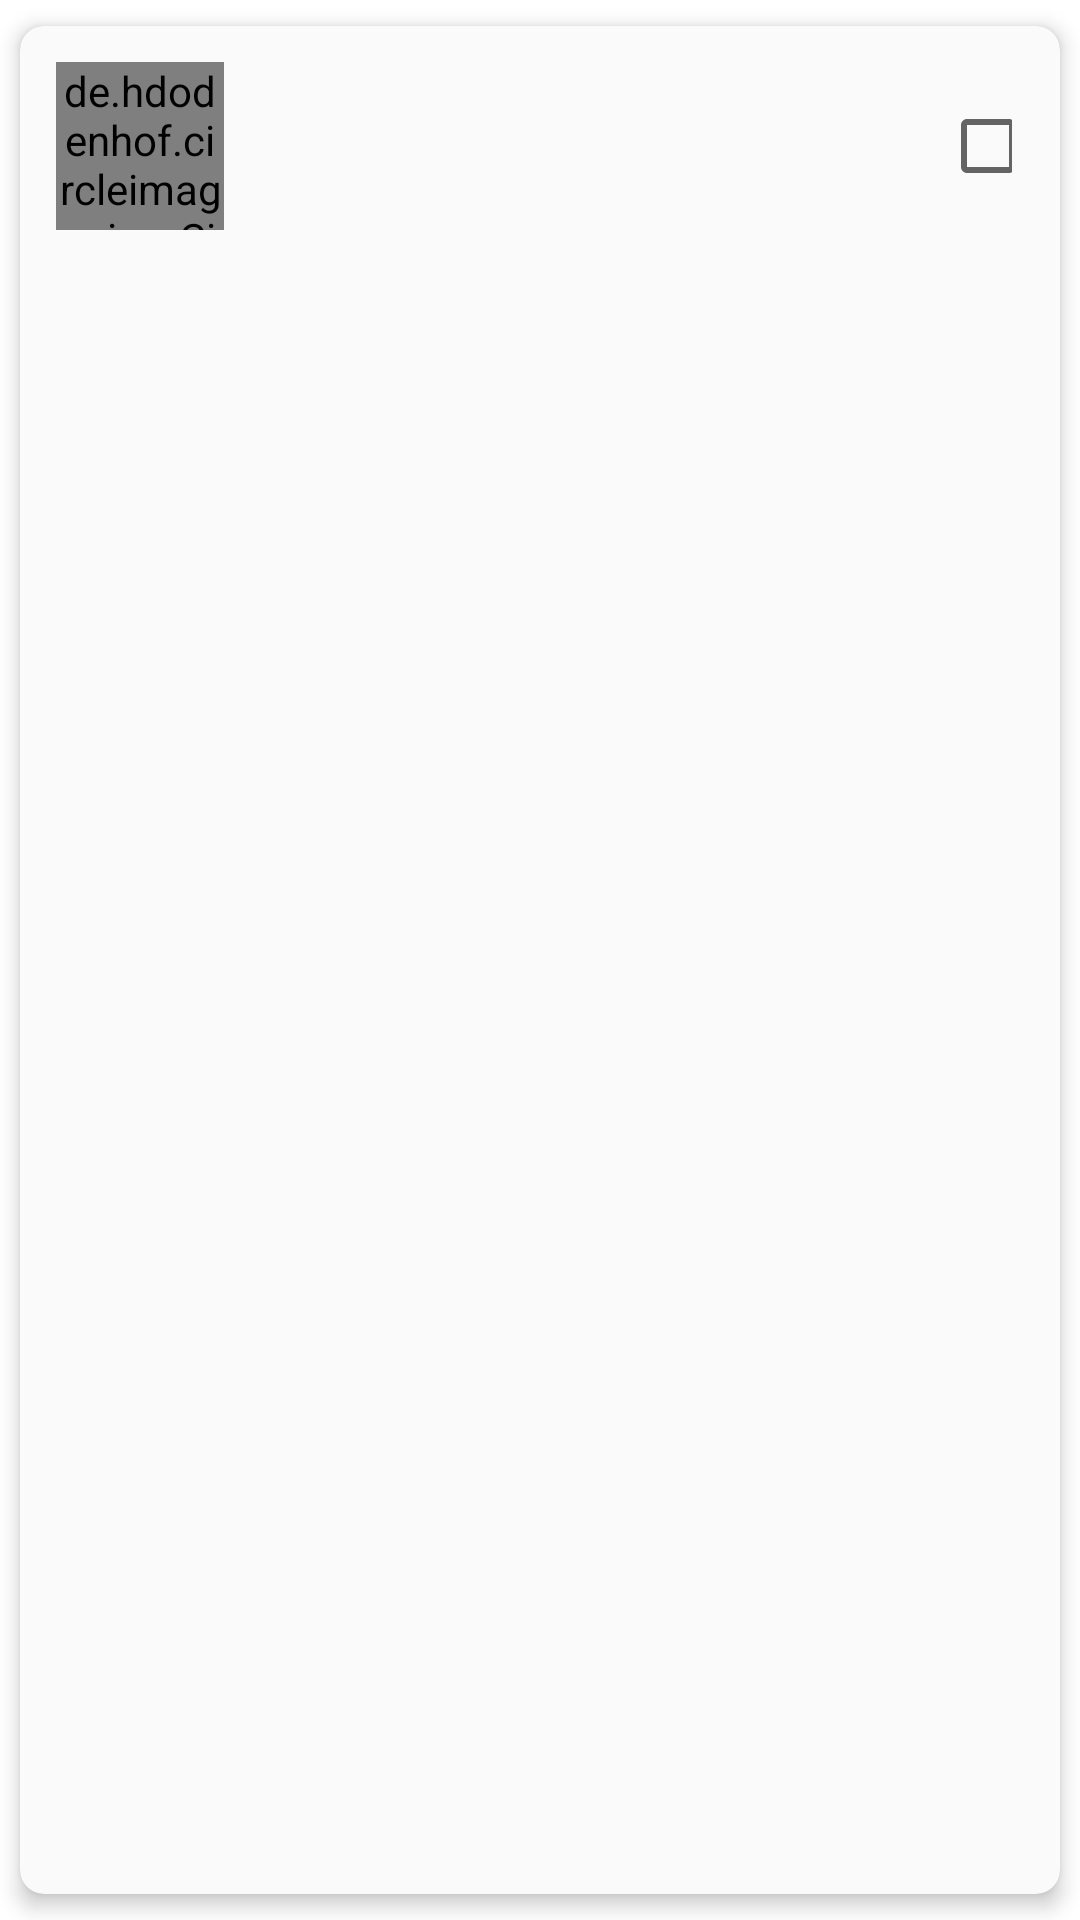

The Android layout XML behind this screen, and the referenced resources:
<!-- AndroidManifest.xml: application theme Theme.Regatas -->
<!-- res/layout/list_addship.xml -->
<?xml version="1.0" encoding="utf-8"?>
<com.google.android.material.card.MaterialCardView xmlns:android="http://schemas.android.com/apk/res/android"
    xmlns:app="http://schemas.android.com/apk/res-auto"
    xmlns:tools="http://schemas.android.com/tools"
    android:layout_width="match_parent"
    android:layout_height="wrap_content"
    app:cardCornerRadius="8dp"
    android:backgroundTint="#FAFAFA"
    app:cardElevation="@dimen/card_elevation_4"
    app:cardUseCompatPadding="true"
    android:layout_marginBottom="16dp">

    <androidx.constraintlayout.widget.ConstraintLayout
        android:layout_width="match_parent"
        android:layout_height="wrap_content">

        <de.hdodenhof.circleimageview.CircleImageView
            android:id="@+id/image_shipImg"
            android:layout_width="56dp"
            android:layout_height="56dp"
            android:layout_marginStart="@dimen/margin_12"
            android:layout_marginBottom="@dimen/margin_12"
            android:layout_marginTop="@dimen/margin_12"
            android:src="@drawable/ic_vectorship"
            app:layout_constraintStart_toStartOf="parent"
            app:layout_constraintTop_toTopOf="parent"
            app:layout_constraintBottom_toBottomOf="parent"/>

        <TextView
            android:id="@+id/text_shipName"
            android:layout_width="wrap_content"
            android:layout_height="wrap_content"
            android:layout_marginStart="16dp"
            android:fontFamily="@font/roboto_medium"
            android:textColor="@color/black"
            android:textSize="16sp"
            android:textStyle="bold"
            app:layout_constraintBottom_toBottomOf="parent"
            app:layout_constraintStart_toEndOf="@id/image_shipImg"
            app:layout_constraintTop_toTopOf="parent"
            tools:text="ShipName" />

        <CheckBox
            android:id="@+id/checkboxSelectShip"
            android:layout_width="24dp"
            android:layout_height="24dp"
            android:layout_marginEnd="16dp"
            android:checked="false"
            app:layout_constraintBottom_toBottomOf="@id/text_shipName"
            app:layout_constraintEnd_toEndOf="parent"
            app:layout_constraintTop_toTopOf="@id/text_shipName" />

    </androidx.constraintlayout.widget.ConstraintLayout>

</com.google.android.material.card.MaterialCardView>
<!-- resources referenced by this layout -->
<resources>
  <color name="black">#FF000000</color>
  <dimen name="card_elevation_4">4dp</dimen>
  <dimen name="margin_12">12dp</dimen>
  <!-- drawable ic_vectorship: vector/xml drawable (drawable, 2023 chars, omitted) -->
  <style name="Theme.Regatas" parent="Theme.MaterialComponents.Light.DarkActionBar">
          <item name="windowActionBarOverlay">true</item>
          
          <item name="android:textColor">#000000</item>
          <item name="colorPrimary">@color/bright_purple</item>
          <item name="colorPrimaryVariant">@color/bright_purple</item>
          <item name="colorOnPrimary">@color/white</item>
          
          <item name="colorSecondary">@color/bright_purple</item>
          <item name="colorSecondaryVariant">@color/bright_purple</item>
          <item name="colorOnSecondary">@color/black</item>
          
          <item name="android:statusBarColor" tools:targetApi="l">?attr/colorPrimaryVariant</item>
          
      </style>
  <color name="bright_purple">#6302ef</color>
  <color name="white">#FFFFFFFF</color>
</resources>
